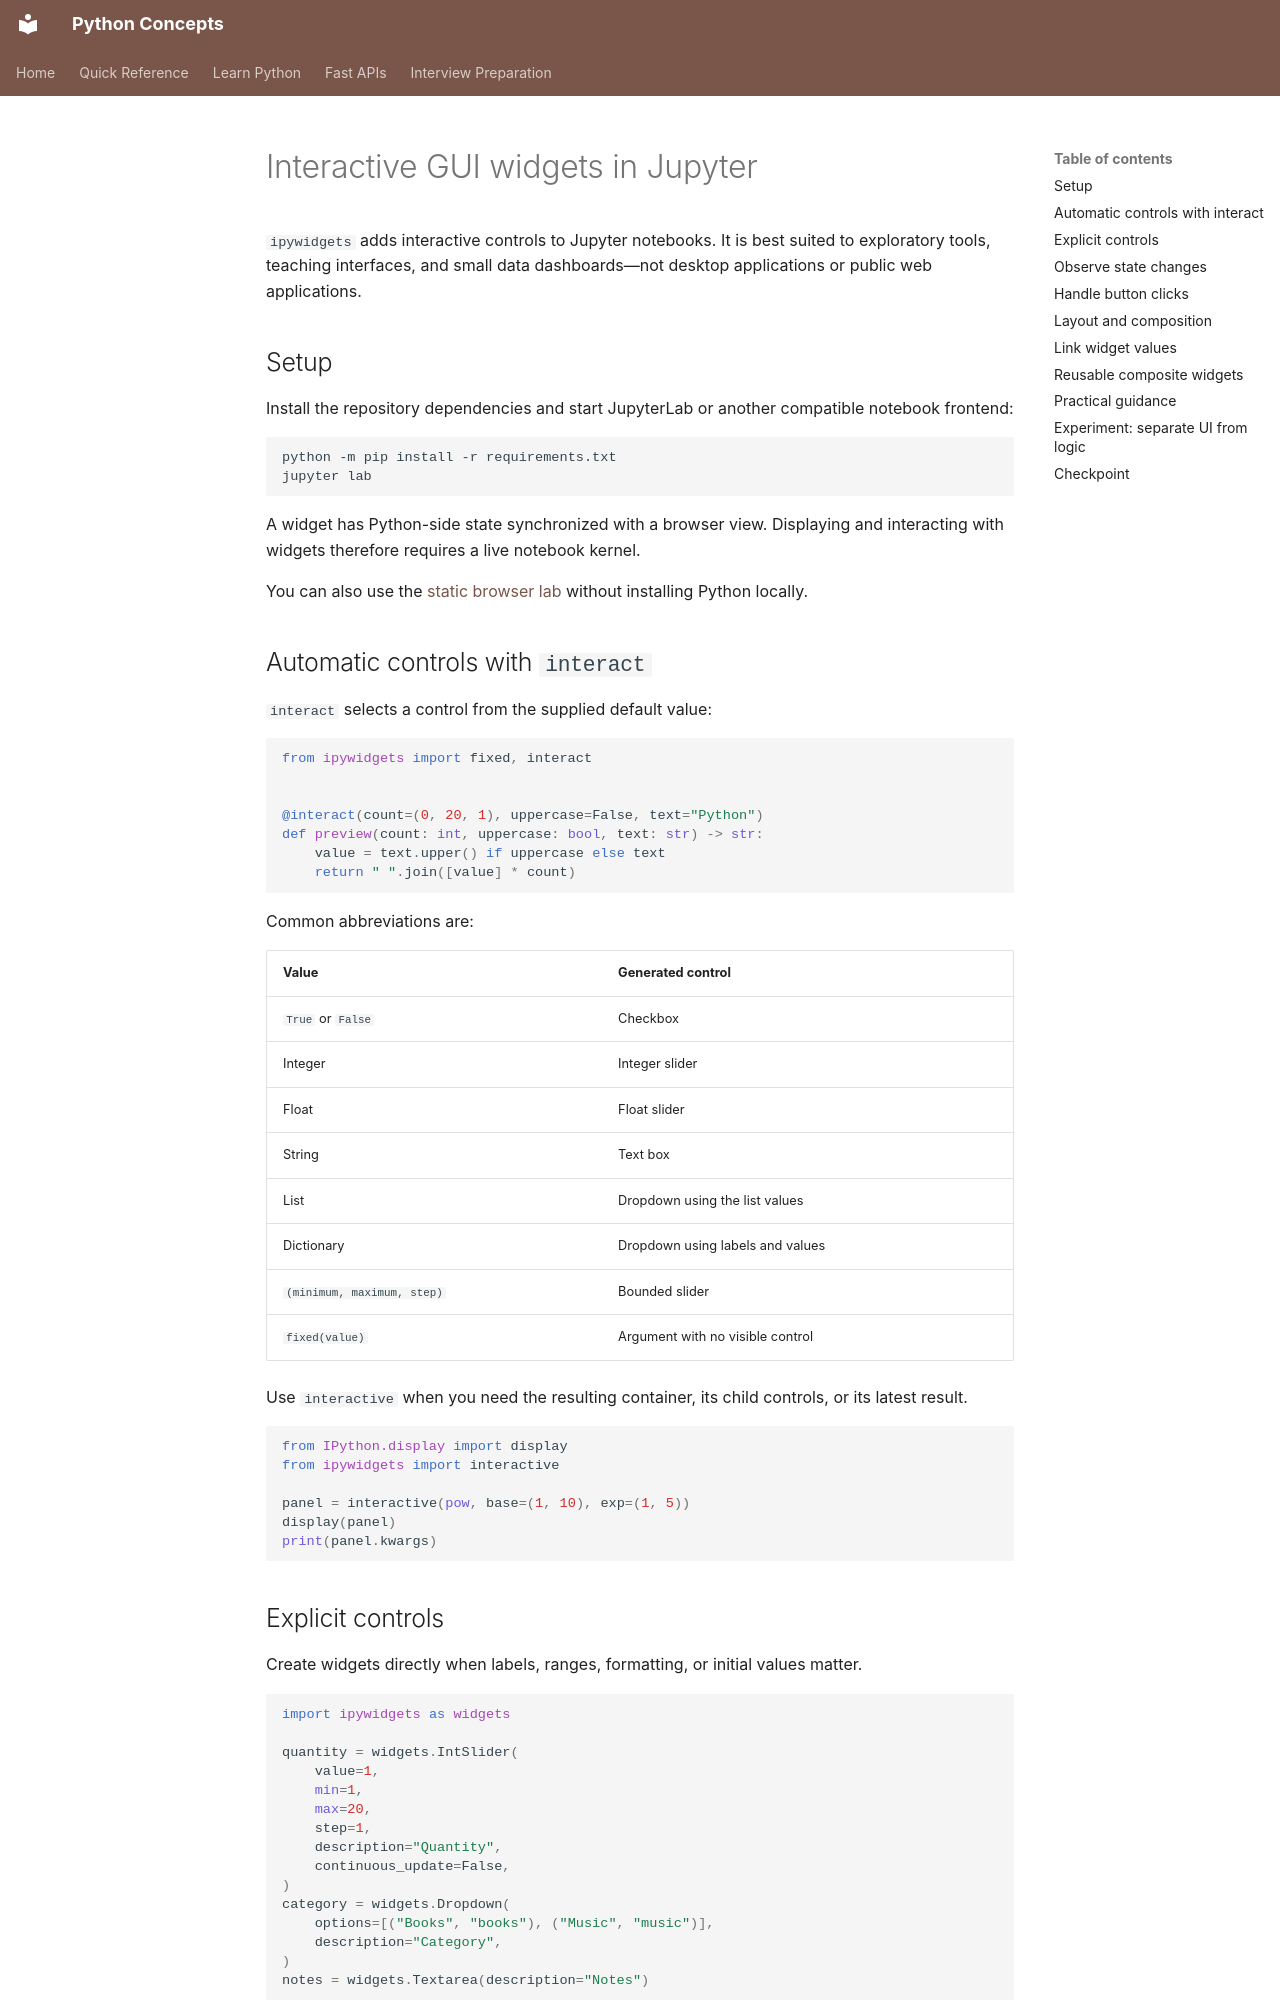

repository: nitinkc/PythonConcepts · page: 01-python/07_jupyter_widgets/index.html · generator: mkdocs

# Interactive GUI widgets in Jupyter

`ipywidgets` adds interactive controls to Jupyter notebooks. It is best suited to exploratory tools, teaching
interfaces, and small data dashboards—not desktop applications or public web applications.

## Setup

Install the repository dependencies and start JupyterLab or another compatible notebook frontend:

```bash
python -m pip install -r requirements.txt
jupyter lab
```

A widget has Python-side state synchronized with a browser view. Displaying and interacting with widgets therefore
requires a live notebook kernel.

You can also use the <a href="../../lab/lab/index.html?path=GUI_Widgets.ipynb">static browser lab</a> without installing
Python locally.

## Automatic controls with `interact`

`interact` selects a control from the supplied default value:

```python
from ipywidgets import fixed, interact


@interact(count=(0, 20, 1), uppercase=False, text="Python")
def preview(count: int, uppercase: bool, text: str) -> str:
    value = text.upper() if uppercase else text
    return " ".join([value] * count)
```

Common abbreviations are:

| Value                      | Generated control                |
|----------------------------|----------------------------------|
| `True` or `False`          | Checkbox                         |
| Integer                    | Integer slider                   |
| Float                      | Float slider                     |
| String                     | Text box                         |
| List                       | Dropdown using the list values   |
| Dictionary                 | Dropdown using labels and values |
| `(minimum, maximum, step)` | Bounded slider                   |
| `fixed(value)`             | Argument with no visible control |

Use `interactive` when you need the resulting container, its child controls, or its latest result.

```python
from IPython.display import display
from ipywidgets import interactive

panel = interactive(pow, base=(1, 10), exp=(1, 5))
display(panel)
print(panel.kwargs)
```
